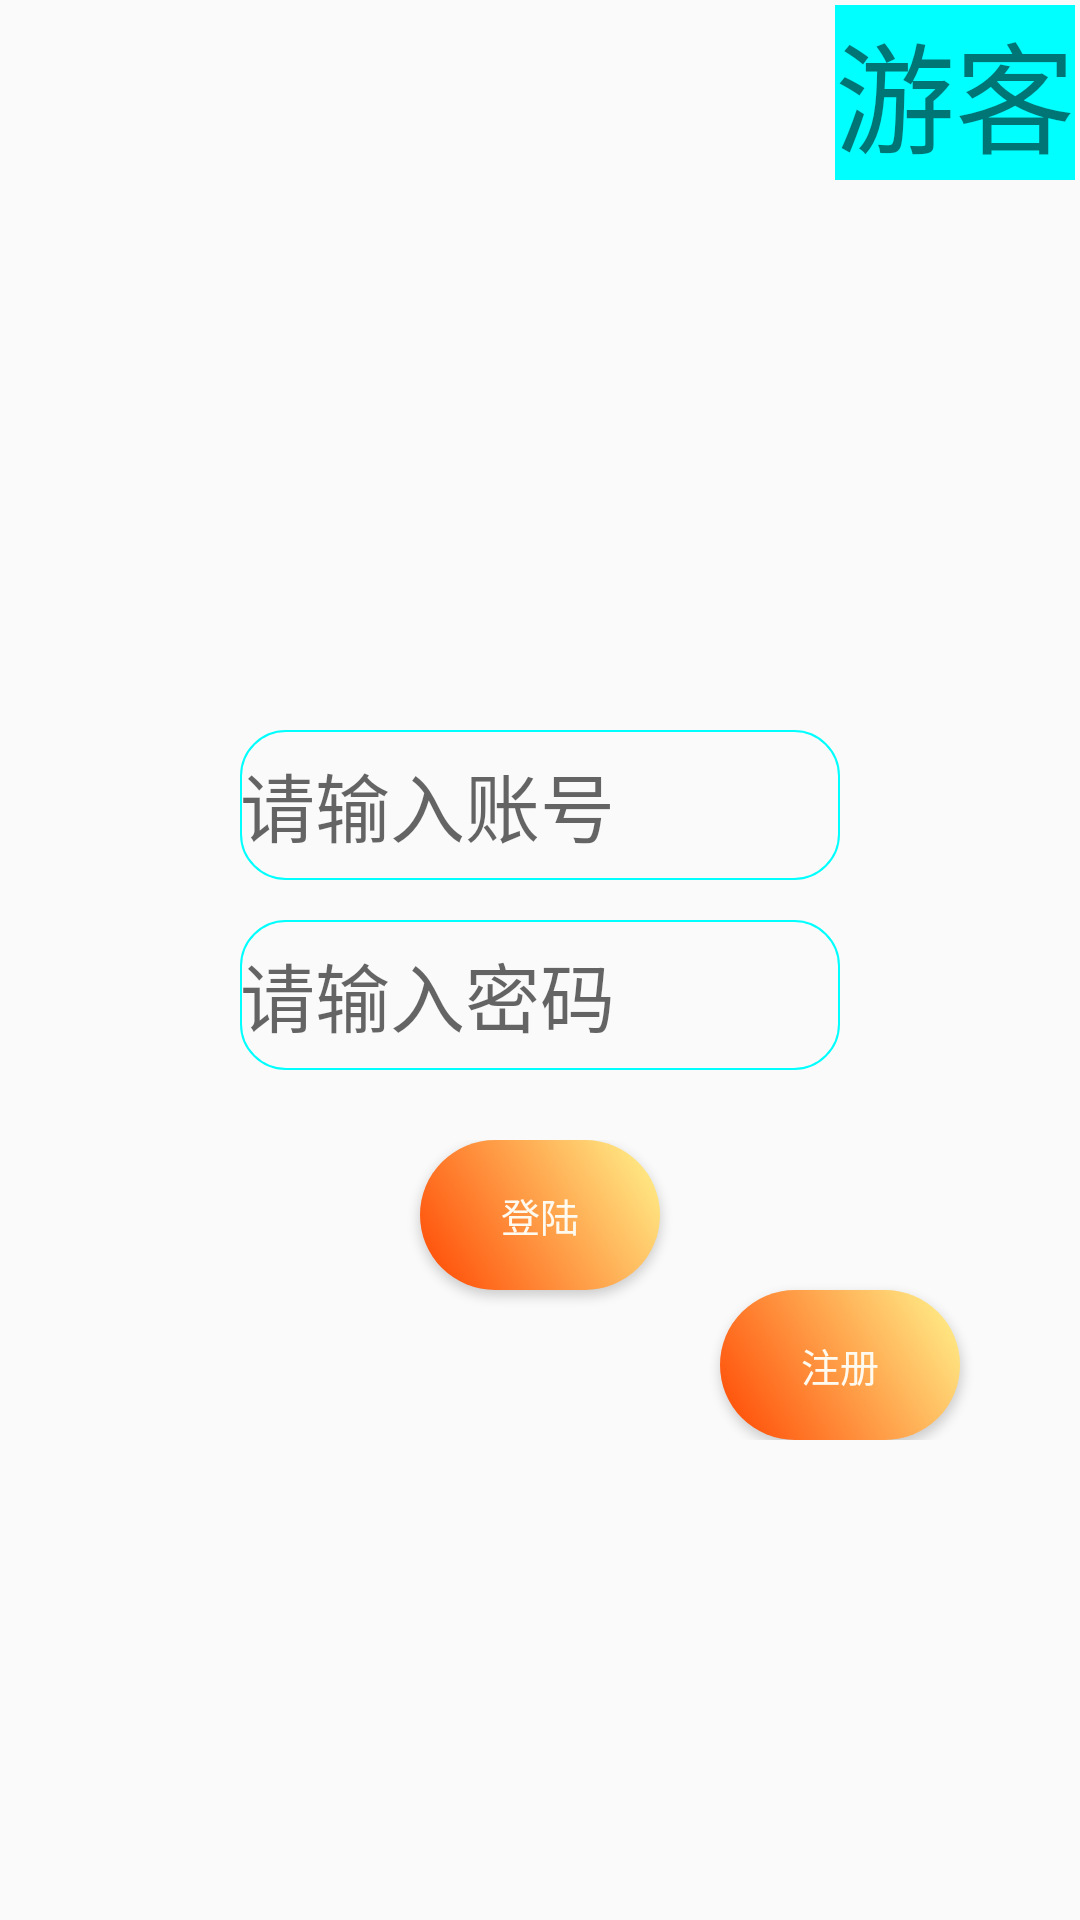

Reconstruct the res/layout file that produces this screen, plus the resources it refers to.
<!-- AndroidManifest.xml: application theme AppTheme -->
<!-- res/layout/activity_main.xml -->
<?xml version="1.0" encoding="utf-8"?>

<LinearLayout xmlns:android="http://schemas.android.com/apk/res/android"
    xmlns:app="http://schemas.android.com/apk/res-auto"
    xmlns:tools="http://schemas.android.com/tools"
    android:layout_width="match_parent"
    android:layout_height="match_parent"
    android:orientation="vertical"
    tools:context=".MainActivity">

    <LinearLayout
        android:layout_width="match_parent"
        android:layout_height="match_parent"
        android:orientation="vertical">
        <TextView
            android:layout_width="wrap_content"
            android:layout_height="wrap_content"
            android:text="游客"
            android:textSize="40sp"
            android:layout_gravity="right"
            android:background="#00ffff"
            android:layout_marginTop="5px"
            android:layout_marginRight="5px"
            android:id="@+id/tv_islogin"/>


    <LinearLayout
        android:layout_width="match_parent"
        android:layout_height="match_parent"
        android:gravity="center"
        android:orientation="vertical">
        <LinearLayout
            android:layout_width="wrap_content"
            android:layout_height="wrap_content"
            android:orientation="vertical"
            android:layout_margin="50px"
            >
            <EditText
                android:layout_width="200dp"
                android:layout_height="50dp"
                android:hint="请输入账号"
                android:textSize="25sp"
                android:layout_margin="20px"
                android:background="@drawable/et_boder"
                android:id="@+id/et_username"/>
            <EditText
                android:layout_width="200dp"
                android:layout_height="50dp"
                android:hint="请输入密码"
                android:textSize="25sp"
                android:layout_margin="20px"
                android:background="@drawable/et_boder"
                android:id="@+id/et_password"/>
        </LinearLayout>
        <LinearLayout
            android:layout_width="match_parent"
            android:layout_height="wrap_content"
            android:orientation="vertical"
            android:gravity="center">
            <Button
                android:layout_width="80dp"
                android:layout_height="50dp"
                android:text="登陆"
                style="@style/ownColorbyZD"
                android:id="@+id/bt_login"
                android:onClick="login_listener"/>
            <Button
                style="@style/ownColorbyZD"
                android:layout_width="80dp"
                android:layout_height="50dp"
                android:layout_marginLeft="100dp"
                android:text="注册"
                android:id="@+id/bt_regiest"
                android:onClick="login_listener"/>

        </LinearLayout>
    </LinearLayout>
    </LinearLayout>
</LinearLayout>
<!-- resources referenced by this layout -->
<resources>
  <!-- drawable et_boder (drawable) -->
  <?xml version="1.0" encoding="utf-8"?>
  
  <shape xmlns:android="http://schemas.android.com/apk/res/android"
      android:shape="rectangle">
      <corners android:radius="15dp"/>
      <stroke
          android:width="2px"
          android:color="#00ffff"/>
  </shape>
  <style name="ownColorbyZD">
      <item name="android:layout_width">120dp</item>
      <item name="android:layout_height">30dp</item>
      <item name="android:gravity">center</item>
      <item name="android:textColor">#FFFAF0</item>
      <item name="android:background">@drawable/selector_bt_bg_compose_red</item>
      <item name="android:textSize">13sp</item>
  </style>
  <style name="AppTheme" parent="Theme.AppCompat.Light.DarkActionBar">
          
          <item name="colorPrimary">@color/colorPrimary</item>
          <item name="colorPrimaryDark">@color/colorPrimaryDark</item>
          <item name="colorAccent">@color/colorAccent</item>
      </style>
  <!-- drawable selector_bt_bg_compose_red (drawable-v24) -->
  <?xml version="1.0" encoding="utf-8"?>
  <selector xmlns:android="http://schemas.android.com/apk/res/android">
  
      <item android:state_pressed="true">
          <shape android:shape="rectangle">
              <gradient
                  android:startColor="#FF4500"
                  android:endColor="#FFF68F"
                  android:angle="45"/>
              <corners android:radius="30dp"/>
          </shape>
      </item>
      <item android:state_enabled="false">
          <shape android:shape="rectangle">
              <corners android:radius="30dp"/>
              <solid android:color="#FFF5EE"/>
          </shape>
      </item>
      <item >
          <shape android:shape="rectangle">
              <gradient
                  android:startColor="#FF4500"
                  android:endColor="#FFF68F"
                  android:angle="45"/>
              <corners android:radius="30dp"/>
          </shape>
      </item>
  </selector>
  <color name="colorPrimary">#d90000</color>
  <color name="colorPrimaryDark">#d90000</color>
  <color name="colorAccent">#D81B60</color>
</resources>
